Run: headless pygame with SDL's dummy video driver; simulated clock (each Clock.tick advances the game by its frame time, no real sleeping); random seed 0; keys injected as events and as key.get_pressed() state; no mouse input.
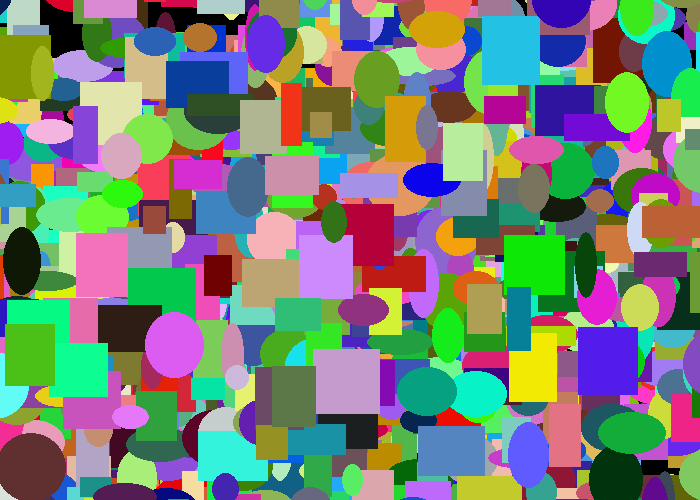
Frame 1 of 4 · flips 1–60 · no input
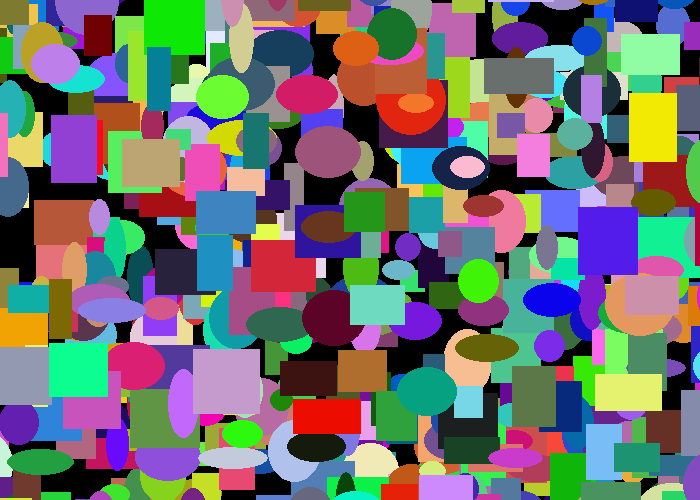
Frame 2 of 4 · flips 61–180 · tapped SPACE, RETURN · held RIGHT (→), D
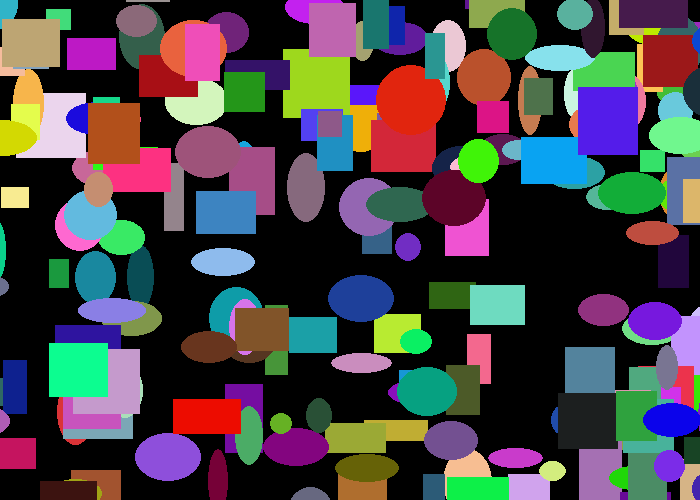
Frame 3 of 4 · flips 181–300 · held DOWN (↓), S
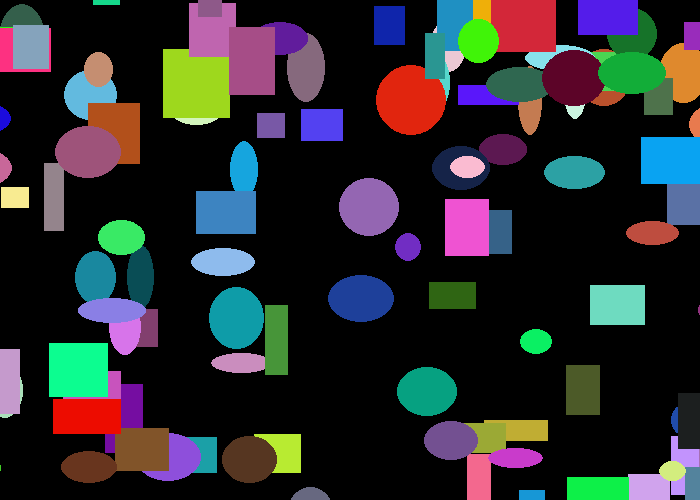
Frame 4 of 4 · flips 301–420 · held LEFT (←), A, UP (↑), W

The pygame program that drew these frames:

import pygame
import random
size = (700, 500)
screen = pygame.display.set_mode(size)
# Define some colors
BLACK = (0, 0, 0)
WHITE = (255, 255, 255)
GREEN = (0, 255, 0)
RED = (255, 0, 0)


class Rectangle():
    def __init__(self, screen):
        self.x = 0
        self.y = 0
        self.width = 0
        self.height = 0
        self.change_x = 0
        self.change_y = 0
        self.r = 0
        self.g = 0
        self.b = 0
        self.colour = [self.r, self.g, self.b]
        self.screen = screen
    def draw(self):
        pygame.draw.rect(screen, self.colour, [self.x, self.y, self.width, self.height])
    def move(self):
        self.x += self.change_x
        self.y += self.change_y


class Ellipse(Rectangle):
    def __init__(self, screen):
        super().__init__(screen)

    def draw(self):
        pygame.draw.ellipse(screen, self.colour, [self.x, self.y, self.width, self.height])


my_list = []
for i in range(2000):
    if random.randint(0,1):
        my_object = Ellipse(screen)
    else:
        my_object = Rectangle(screen)

    my_object.x = random.randint(0, 701)
    my_object.y = random.randint(0, 501)
    my_object.width = random.randint(20, 70)
    my_object.height = random.randint(20, 70)
    my_object.change_x = random.randint(-3, 3)
    my_object.change_y = random.randint(-3, 3)
    my_object.r = random.randrange(0, 255)
    my_object.g = random.randrange(0, 255)
    my_object.b = random.randrange(0, 255)
    my_object.colour = [my_object.r, my_object.g, my_object.b]
    my_list.append(my_object)



pygame.init()

# Set the width and height of the screen [width, height]


pygame.display.set_caption("My Game")

# Loop until the user clicks the close button.
done = False

# Used to manage how fast the screen updates
clock = pygame.time.Clock()

# -------- Main Program Loop -----------
while not done:
    # --- Main event loop
    for event in pygame.event.get():
        if event.type == pygame.QUIT:
            done = True

    # --- Game logic should go here

    # --- Screen-clearing code goes here

    # Here, we clear the screen to white. Don't put other drawing commands
    # above this, or they will be erased with this command.

    # If you want a background image, replace this clear with blit'ing the
    # background image.
    screen.fill(BLACK)

    # --- Drawing code should go here
    for my_object in my_list:
        my_object.draw()
        my_object.move()
    # --- Go ahead and update the screen with what we've drawn.
    pygame.display.flip()

    # --- Limit to 60 frames per second
    clock.tick(60)

# Close the window and quit.
pygame.quit()
